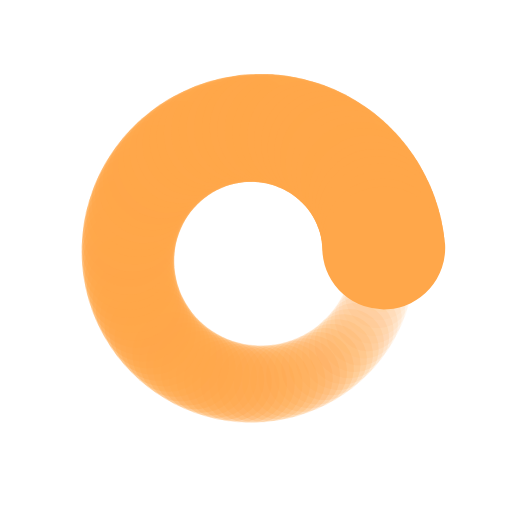
t = 0.00 s
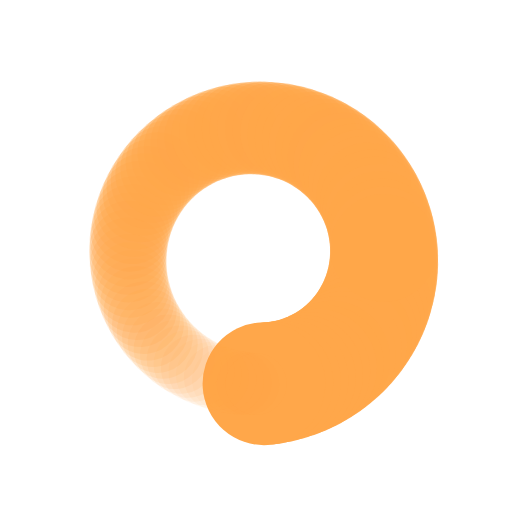
t = 0.25 s
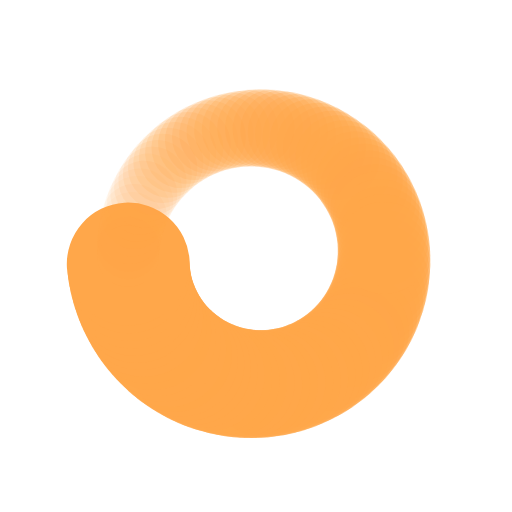
t = 0.50 s
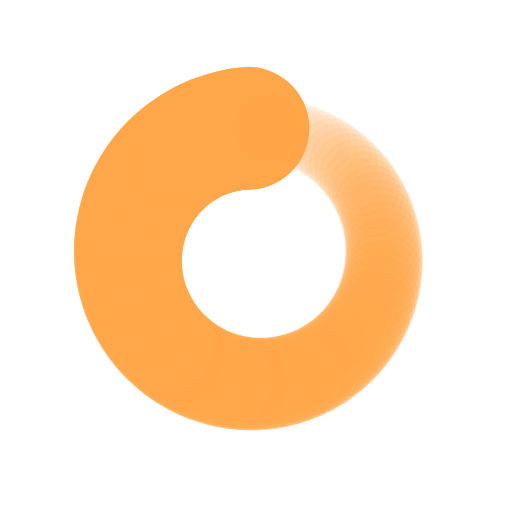
t = 0.75 s

The animated SVG that drew these frames (rendered in a browser with its animation timeline set to each time). Animation: 200 SMIL elements (animate=100,animateTransform=100); one cycle of 1.00 s, repeats indefinitely.

<svg class="lds-spin" width="200px"  height="200px"  xmlns="http://www.w3.org/2000/svg" xmlns:xlink="http://www.w3.org/1999/xlink" viewBox="0 0 100 100" preserveAspectRatio="xMidYMid" style="background: none;"><g transform="translate(75,50)">
<g transform="rotate(0)">
<circle cx="0" cy="0" r="6" fill="#ffa74a" fill-opacity="1" transform="scale(1.12667 1.12667)">
  <animateTransform attributeName="transform" type="scale" begin="-0.99s" values="2 2;1 1" keyTimes="0;1" dur="1s" repeatCount="indefinite"></animateTransform>
  <animate attributeName="fill-opacity" keyTimes="0;1" dur="1s" repeatCount="indefinite" values="1;0" begin="-0.99s"></animate>
</circle>
</g>
</g><g transform="translate(74.9506682107068,51.56976298823283)">
<g transform="rotate(3.6000000000000005)">
<circle cx="0" cy="0" r="6" fill="#ffa74a" fill-opacity="0.99" transform="scale(1.13667 1.13667)">
  <animateTransform attributeName="transform" type="scale" begin="-0.98s" values="2 2;1 1" keyTimes="0;1" dur="1s" repeatCount="indefinite"></animateTransform>
  <animate attributeName="fill-opacity" keyTimes="0;1" dur="1s" repeatCount="indefinite" values="1;0" begin="-0.98s"></animate>
</circle>
</g>
</g><g transform="translate(74.80286753286194,53.13333083910761)">
<g transform="rotate(7.200000000000001)">
<circle cx="0" cy="0" r="6" fill="#ffa74a" fill-opacity="0.98" transform="scale(1.14667 1.14667)">
  <animateTransform attributeName="transform" type="scale" begin="-0.97s" values="2 2;1 1" keyTimes="0;1" dur="1s" repeatCount="indefinite"></animateTransform>
  <animate attributeName="fill-opacity" keyTimes="0;1" dur="1s" repeatCount="indefinite" values="1;0" begin="-0.97s"></animate>
</circle>
</g>
</g><g transform="translate(74.55718126821722,54.68453286464312)">
<g transform="rotate(10.8)">
<circle cx="0" cy="0" r="6" fill="#ffa74a" fill-opacity="0.97" transform="scale(1.15667 1.15667)">
  <animateTransform attributeName="transform" type="scale" begin="-0.96s" values="2 2;1 1" keyTimes="0;1" dur="1s" repeatCount="indefinite"></animateTransform>
  <animate attributeName="fill-opacity" keyTimes="0;1" dur="1s" repeatCount="indefinite" values="1;0" begin="-0.96s"></animate>
</circle>
</g>
</g><g transform="translate(74.21457902821578,56.21724717912137)">
<g transform="rotate(14.400000000000002)">
<circle cx="0" cy="0" r="6" fill="#ffa74a" fill-opacity="0.96" transform="scale(1.16667 1.16667)">
  <animateTransform attributeName="transform" type="scale" begin="-0.95s" values="2 2;1 1" keyTimes="0;1" dur="1s" repeatCount="indefinite"></animateTransform>
  <animate attributeName="fill-opacity" keyTimes="0;1" dur="1s" repeatCount="indefinite" values="1;0" begin="-0.95s"></animate>
</circle>
</g>
</g><g transform="translate(73.77641290737884,57.72542485937368)">
<g transform="rotate(18)">
<circle cx="0" cy="0" r="6" fill="#ffa74a" fill-opacity="0.95" transform="scale(1.17667 1.17667)">
  <animateTransform attributeName="transform" type="scale" begin="-0.94s" values="2 2;1 1" keyTimes="0;1" dur="1s" repeatCount="indefinite"></animateTransform>
  <animate attributeName="fill-opacity" keyTimes="0;1" dur="1s" repeatCount="indefinite" values="1;0" begin="-0.94s"></animate>
</circle>
</g>
</g><g transform="translate(73.24441214720629,59.20311381711695)">
<g transform="rotate(21.6)">
<circle cx="0" cy="0" r="6" fill="#ffa74a" fill-opacity="0.94" transform="scale(1.18667 1.18667)">
  <animateTransform attributeName="transform" type="scale" begin="-0.93s" values="2 2;1 1" keyTimes="0;1" dur="1s" repeatCount="indefinite"></animateTransform>
  <animate attributeName="fill-opacity" keyTimes="0;1" dur="1s" repeatCount="indefinite" values="1;0" begin="-0.93s"></animate>
</circle>
</g>
</g><g transform="translate(72.62067631165048,60.64448228912681)">
<g transform="rotate(25.200000000000003)">
<circle cx="0" cy="0" r="6" fill="#ffa74a" fill-opacity="0.93" transform="scale(1.19667 1.19667)">
  <animateTransform attributeName="transform" type="scale" begin="-0.92s" values="2 2;1 1" keyTimes="0;1" dur="1s" repeatCount="indefinite"></animateTransform>
  <animate attributeName="fill-opacity" keyTimes="0;1" dur="1s" repeatCount="indefinite" values="1;0" begin="-0.92s"></animate>
</circle>
</g>
</g><g transform="translate(71.9076670010966,62.04384185254288)">
<g transform="rotate(28.800000000000004)">
<circle cx="0" cy="0" r="6" fill="#ffa74a" fill-opacity="0.92" transform="scale(1.20667 1.20667)">
  <animateTransform attributeName="transform" type="scale" begin="-0.91s" values="2 2;1 1" keyTimes="0;1" dur="1s" repeatCount="indefinite"></animateTransform>
  <animate attributeName="fill-opacity" keyTimes="0;1" dur="1s" repeatCount="indefinite" values="1;0" begin="-0.91s"></animate>
</circle>
</g>
</g><g transform="translate(71.10819813755037,63.39566987447492)">
<g transform="rotate(32.400000000000006)">
<circle cx="0" cy="0" r="6" fill="#ffa74a" fill-opacity="0.91" transform="scale(1.21667 1.21667)">
  <animateTransform attributeName="transform" type="scale" begin="-0.9s" values="2 2;1 1" keyTimes="0;1" dur="1s" repeatCount="indefinite"></animateTransform>
  <animate attributeName="fill-opacity" keyTimes="0;1" dur="1s" repeatCount="indefinite" values="1;0" begin="-0.9s"></animate>
</circle>
</g>
</g><g transform="translate(70.22542485937369,64.69463130731182)">
<g transform="rotate(36)">
<circle cx="0" cy="0" r="6" fill="#ffa74a" fill-opacity="0.9" transform="scale(1.22667 1.22667)">
  <animateTransform attributeName="transform" type="scale" begin="-0.89s" values="2 2;1 1" keyTimes="0;1" dur="1s" repeatCount="indefinite"></animateTransform>
  <animate attributeName="fill-opacity" keyTimes="0;1" dur="1s" repeatCount="indefinite" values="1;0" begin="-0.89s"></animate>
</circle>
</g>
</g><g transform="translate(69.26283106939474,65.93559974371723)">
<g transform="rotate(39.599999999999994)">
<circle cx="0" cy="0" r="6" fill="#ffa74a" fill-opacity="0.89" transform="scale(1.23667 1.23667)">
  <animateTransform attributeName="transform" type="scale" begin="-0.88s" values="2 2;1 1" keyTimes="0;1" dur="1s" repeatCount="indefinite"></animateTransform>
  <animate attributeName="fill-opacity" keyTimes="0;1" dur="1s" repeatCount="indefinite" values="1;0" begin="-0.88s"></animate>
</circle>
</g>
</g><g transform="translate(68.22421568553528,67.11367764821722)">
<g transform="rotate(43.2)">
<circle cx="0" cy="0" r="6" fill="#ffa74a" fill-opacity="0.88" transform="scale(1.24667 1.24667)">
  <animateTransform attributeName="transform" type="scale" begin="-0.87s" values="2 2;1 1" keyTimes="0;1" dur="1s" repeatCount="indefinite"></animateTransform>
  <animate attributeName="fill-opacity" keyTimes="0;1" dur="1s" repeatCount="indefinite" values="1;0" begin="-0.87s"></animate>
</circle>
</g>
</g><g transform="translate(67.11367764821722,68.22421568553528)">
<g transform="rotate(46.800000000000004)">
<circle cx="0" cy="0" r="6" fill="#ffa74a" fill-opacity="0.87" transform="scale(1.25667 1.25667)">
  <animateTransform attributeName="transform" type="scale" begin="-0.86s" values="2 2;1 1" keyTimes="0;1" dur="1s" repeatCount="indefinite"></animateTransform>
  <animate attributeName="fill-opacity" keyTimes="0;1" dur="1s" repeatCount="indefinite" values="1;0" begin="-0.86s"></animate>
</circle>
</g>
</g><g transform="translate(65.93559974371725,69.26283106939474)">
<g transform="rotate(50.400000000000006)">
<circle cx="0" cy="0" r="6" fill="#ffa74a" fill-opacity="0.86" transform="scale(1.26667 1.26667)">
  <animateTransform attributeName="transform" type="scale" begin="-0.85s" values="2 2;1 1" keyTimes="0;1" dur="1s" repeatCount="indefinite"></animateTransform>
  <animate attributeName="fill-opacity" keyTimes="0;1" dur="1s" repeatCount="indefinite" values="1;0" begin="-0.85s"></animate>
</circle>
</g>
</g><g transform="translate(64.69463130731182,70.22542485937367)">
<g transform="rotate(54)">
<circle cx="0" cy="0" r="6" fill="#ffa74a" fill-opacity="0.85" transform="scale(1.27667 1.27667)">
  <animateTransform attributeName="transform" type="scale" begin="-0.84s" values="2 2;1 1" keyTimes="0;1" dur="1s" repeatCount="indefinite"></animateTransform>
  <animate attributeName="fill-opacity" keyTimes="0;1" dur="1s" repeatCount="indefinite" values="1;0" begin="-0.84s"></animate>
</circle>
</g>
</g><g transform="translate(63.39566987447491,71.10819813755037)">
<g transform="rotate(57.60000000000001)">
<circle cx="0" cy="0" r="6" fill="#ffa74a" fill-opacity="0.84" transform="scale(1.28667 1.28667)">
  <animateTransform attributeName="transform" type="scale" begin="-0.83s" values="2 2;1 1" keyTimes="0;1" dur="1s" repeatCount="indefinite"></animateTransform>
  <animate attributeName="fill-opacity" keyTimes="0;1" dur="1s" repeatCount="indefinite" values="1;0" begin="-0.83s"></animate>
</circle>
</g>
</g><g transform="translate(62.04384185254288,71.9076670010966)">
<g transform="rotate(61.20000000000001)">
<circle cx="0" cy="0" r="6" fill="#ffa74a" fill-opacity="0.83" transform="scale(1.29667 1.29667)">
  <animateTransform attributeName="transform" type="scale" begin="-0.82s" values="2 2;1 1" keyTimes="0;1" dur="1s" repeatCount="indefinite"></animateTransform>
  <animate attributeName="fill-opacity" keyTimes="0;1" dur="1s" repeatCount="indefinite" values="1;0" begin="-0.82s"></animate>
</circle>
</g>
</g><g transform="translate(60.64448228912681,72.62067631165048)">
<g transform="rotate(64.80000000000001)">
<circle cx="0" cy="0" r="6" fill="#ffa74a" fill-opacity="0.82" transform="scale(1.30667 1.30667)">
  <animateTransform attributeName="transform" type="scale" begin="-0.81s" values="2 2;1 1" keyTimes="0;1" dur="1s" repeatCount="indefinite"></animateTransform>
  <animate attributeName="fill-opacity" keyTimes="0;1" dur="1s" repeatCount="indefinite" values="1;0" begin="-0.81s"></animate>
</circle>
</g>
</g><g transform="translate(59.20311381711695,73.24441214720628)">
<g transform="rotate(68.39999999999999)">
<circle cx="0" cy="0" r="6" fill="#ffa74a" fill-opacity="0.81" transform="scale(1.31667 1.31667)">
  <animateTransform attributeName="transform" type="scale" begin="-0.8s" values="2 2;1 1" keyTimes="0;1" dur="1s" repeatCount="indefinite"></animateTransform>
  <animate attributeName="fill-opacity" keyTimes="0;1" dur="1s" repeatCount="indefinite" values="1;0" begin="-0.8s"></animate>
</circle>
</g>
</g><g transform="translate(57.72542485937369,73.77641290737884)">
<g transform="rotate(72)">
<circle cx="0" cy="0" r="6" fill="#ffa74a" fill-opacity="0.8" transform="scale(1.32667 1.32667)">
  <animateTransform attributeName="transform" type="scale" begin="-0.79s" values="2 2;1 1" keyTimes="0;1" dur="1s" repeatCount="indefinite"></animateTransform>
  <animate attributeName="fill-opacity" keyTimes="0;1" dur="1s" repeatCount="indefinite" values="1;0" begin="-0.79s"></animate>
</circle>
</g>
</g><g transform="translate(56.21724717912137,74.21457902821578)">
<g transform="rotate(75.60000000000001)">
<circle cx="0" cy="0" r="6" fill="#ffa74a" fill-opacity="0.79" transform="scale(1.33667 1.33667)">
  <animateTransform attributeName="transform" type="scale" begin="-0.78s" values="2 2;1 1" keyTimes="0;1" dur="1s" repeatCount="indefinite"></animateTransform>
  <animate attributeName="fill-opacity" keyTimes="0;1" dur="1s" repeatCount="indefinite" values="1;0" begin="-0.78s"></animate>
</circle>
</g>
</g><g transform="translate(54.68453286464312,74.55718126821722)">
<g transform="rotate(79.19999999999999)">
<circle cx="0" cy="0" r="6" fill="#ffa74a" fill-opacity="0.78" transform="scale(1.34667 1.34667)">
  <animateTransform attributeName="transform" type="scale" begin="-0.77s" values="2 2;1 1" keyTimes="0;1" dur="1s" repeatCount="indefinite"></animateTransform>
  <animate attributeName="fill-opacity" keyTimes="0;1" dur="1s" repeatCount="indefinite" values="1;0" begin="-0.77s"></animate>
</circle>
</g>
</g><g transform="translate(53.133330839107614,74.80286753286194)">
<g transform="rotate(82.8)">
<circle cx="0" cy="0" r="6" fill="#ffa74a" fill-opacity="0.77" transform="scale(1.35667 1.35667)">
  <animateTransform attributeName="transform" type="scale" begin="-0.76s" values="2 2;1 1" keyTimes="0;1" dur="1s" repeatCount="indefinite"></animateTransform>
  <animate attributeName="fill-opacity" keyTimes="0;1" dur="1s" repeatCount="indefinite" values="1;0" begin="-0.76s"></animate>
</circle>
</g>
</g><g transform="translate(51.56976298823284,74.9506682107068)">
<g transform="rotate(86.4)">
<circle cx="0" cy="0" r="6" fill="#ffa74a" fill-opacity="0.76" transform="scale(1.36667 1.36667)">
  <animateTransform attributeName="transform" type="scale" begin="-0.75s" values="2 2;1 1" keyTimes="0;1" dur="1s" repeatCount="indefinite"></animateTransform>
  <animate attributeName="fill-opacity" keyTimes="0;1" dur="1s" repeatCount="indefinite" values="1;0" begin="-0.75s"></animate>
</circle>
</g>
</g><g transform="translate(50,75)">
<g transform="rotate(90)">
<circle cx="0" cy="0" r="6" fill="#ffa74a" fill-opacity="0.75" transform="scale(1.37667 1.37667)">
  <animateTransform attributeName="transform" type="scale" begin="-0.74s" values="2 2;1 1" keyTimes="0;1" dur="1s" repeatCount="indefinite"></animateTransform>
  <animate attributeName="fill-opacity" keyTimes="0;1" dur="1s" repeatCount="indefinite" values="1;0" begin="-0.74s"></animate>
</circle>
</g>
</g><g transform="translate(48.43023701176716,74.9506682107068)">
<g transform="rotate(93.60000000000001)">
<circle cx="0" cy="0" r="6" fill="#ffa74a" fill-opacity="0.74" transform="scale(1.38667 1.38667)">
  <animateTransform attributeName="transform" type="scale" begin="-0.73s" values="2 2;1 1" keyTimes="0;1" dur="1s" repeatCount="indefinite"></animateTransform>
  <animate attributeName="fill-opacity" keyTimes="0;1" dur="1s" repeatCount="indefinite" values="1;0" begin="-0.73s"></animate>
</circle>
</g>
</g><g transform="translate(46.8666691608924,74.80286753286194)">
<g transform="rotate(97.19999999999999)">
<circle cx="0" cy="0" r="6" fill="#ffa74a" fill-opacity="0.73" transform="scale(1.39667 1.39667)">
  <animateTransform attributeName="transform" type="scale" begin="-0.72s" values="2 2;1 1" keyTimes="0;1" dur="1s" repeatCount="indefinite"></animateTransform>
  <animate attributeName="fill-opacity" keyTimes="0;1" dur="1s" repeatCount="indefinite" values="1;0" begin="-0.72s"></animate>
</circle>
</g>
</g><g transform="translate(45.31546713535688,74.55718126821722)">
<g transform="rotate(100.80000000000001)">
<circle cx="0" cy="0" r="6" fill="#ffa74a" fill-opacity="0.72" transform="scale(1.40667 1.40667)">
  <animateTransform attributeName="transform" type="scale" begin="-0.71s" values="2 2;1 1" keyTimes="0;1" dur="1s" repeatCount="indefinite"></animateTransform>
  <animate attributeName="fill-opacity" keyTimes="0;1" dur="1s" repeatCount="indefinite" values="1;0" begin="-0.71s"></animate>
</circle>
</g>
</g><g transform="translate(43.78275282087863,74.21457902821578)">
<g transform="rotate(104.4)">
<circle cx="0" cy="0" r="6" fill="#ffa74a" fill-opacity="0.71" transform="scale(1.41667 1.41667)">
  <animateTransform attributeName="transform" type="scale" begin="-0.7s" values="2 2;1 1" keyTimes="0;1" dur="1s" repeatCount="indefinite"></animateTransform>
  <animate attributeName="fill-opacity" keyTimes="0;1" dur="1s" repeatCount="indefinite" values="1;0" begin="-0.7s"></animate>
</circle>
</g>
</g><g transform="translate(42.274575140626325,73.77641290737884)">
<g transform="rotate(108)">
<circle cx="0" cy="0" r="6" fill="#ffa74a" fill-opacity="0.7" transform="scale(1.42667 1.42667)">
  <animateTransform attributeName="transform" type="scale" begin="-0.69s" values="2 2;1 1" keyTimes="0;1" dur="1s" repeatCount="indefinite"></animateTransform>
  <animate attributeName="fill-opacity" keyTimes="0;1" dur="1s" repeatCount="indefinite" values="1;0" begin="-0.69s"></animate>
</circle>
</g>
</g><g transform="translate(40.79688618288306,73.24441214720629)">
<g transform="rotate(111.6)">
<circle cx="0" cy="0" r="6" fill="#ffa74a" fill-opacity="0.69" transform="scale(1.43667 1.43667)">
  <animateTransform attributeName="transform" type="scale" begin="-0.68s" values="2 2;1 1" keyTimes="0;1" dur="1s" repeatCount="indefinite"></animateTransform>
  <animate attributeName="fill-opacity" keyTimes="0;1" dur="1s" repeatCount="indefinite" values="1;0" begin="-0.68s"></animate>
</circle>
</g>
</g><g transform="translate(39.35551771087318,72.62067631165048)">
<g transform="rotate(115.20000000000002)">
<circle cx="0" cy="0" r="6" fill="#ffa74a" fill-opacity="0.68" transform="scale(1.44667 1.44667)">
  <animateTransform attributeName="transform" type="scale" begin="-0.67s" values="2 2;1 1" keyTimes="0;1" dur="1s" repeatCount="indefinite"></animateTransform>
  <animate attributeName="fill-opacity" keyTimes="0;1" dur="1s" repeatCount="indefinite" values="1;0" begin="-0.67s"></animate>
</circle>
</g>
</g><g transform="translate(37.95615814745712,71.90766700109658)">
<g transform="rotate(118.80000000000003)">
<circle cx="0" cy="0" r="6" fill="#ffa74a" fill-opacity="0.67" transform="scale(1.45667 1.45667)">
  <animateTransform attributeName="transform" type="scale" begin="-0.66s" values="2 2;1 1" keyTimes="0;1" dur="1s" repeatCount="indefinite"></animateTransform>
  <animate attributeName="fill-opacity" keyTimes="0;1" dur="1s" repeatCount="indefinite" values="1;0" begin="-0.66s"></animate>
</circle>
</g>
</g><g transform="translate(36.60433012552508,71.10819813755037)">
<g transform="rotate(122.40000000000002)">
<circle cx="0" cy="0" r="6" fill="#ffa74a" fill-opacity="0.66" transform="scale(1.46667 1.46667)">
  <animateTransform attributeName="transform" type="scale" begin="-0.65s" values="2 2;1 1" keyTimes="0;1" dur="1s" repeatCount="indefinite"></animateTransform>
  <animate attributeName="fill-opacity" keyTimes="0;1" dur="1s" repeatCount="indefinite" values="1;0" begin="-0.65s"></animate>
</circle>
</g>
</g><g transform="translate(35.30536869268818,70.22542485937369)">
<g transform="rotate(126)">
<circle cx="0" cy="0" r="6" fill="#ffa74a" fill-opacity="0.65" transform="scale(1.47667 1.47667)">
  <animateTransform attributeName="transform" type="scale" begin="-0.64s" values="2 2;1 1" keyTimes="0;1" dur="1s" repeatCount="indefinite"></animateTransform>
  <animate attributeName="fill-opacity" keyTimes="0;1" dur="1s" repeatCount="indefinite" values="1;0" begin="-0.64s"></animate>
</circle>
</g>
</g><g transform="translate(34.06440025628275,69.26283106939474)">
<g transform="rotate(129.60000000000002)">
<circle cx="0" cy="0" r="6" fill="#ffa74a" fill-opacity="0.64" transform="scale(1.48667 1.48667)">
  <animateTransform attributeName="transform" type="scale" begin="-0.63s" values="2 2;1 1" keyTimes="0;1" dur="1s" repeatCount="indefinite"></animateTransform>
  <animate attributeName="fill-opacity" keyTimes="0;1" dur="1s" repeatCount="indefinite" values="1;0" begin="-0.63s"></animate>
</circle>
</g>
</g><g transform="translate(32.88632235178278,68.22421568553528)">
<g transform="rotate(133.20000000000002)">
<circle cx="0" cy="0" r="6" fill="#ffa74a" fill-opacity="0.63" transform="scale(1.49667 1.49667)">
  <animateTransform attributeName="transform" type="scale" begin="-0.62s" values="2 2;1 1" keyTimes="0;1" dur="1s" repeatCount="indefinite"></animateTransform>
  <animate attributeName="fill-opacity" keyTimes="0;1" dur="1s" repeatCount="indefinite" values="1;0" begin="-0.62s"></animate>
</circle>
</g>
</g><g transform="translate(31.775784314464715,67.11367764821722)">
<g transform="rotate(136.79999999999998)">
<circle cx="0" cy="0" r="6" fill="#ffa74a" fill-opacity="0.62" transform="scale(1.50667 1.50667)">
  <animateTransform attributeName="transform" type="scale" begin="-0.61s" values="2 2;1 1" keyTimes="0;1" dur="1s" repeatCount="indefinite"></animateTransform>
  <animate attributeName="fill-opacity" keyTimes="0;1" dur="1s" repeatCount="indefinite" values="1;0" begin="-0.61s"></animate>
</circle>
</g>
</g><g transform="translate(30.73716893060527,65.93559974371725)">
<g transform="rotate(140.4)">
<circle cx="0" cy="0" r="6" fill="#ffa74a" fill-opacity="0.61" transform="scale(1.51667 1.51667)">
  <animateTransform attributeName="transform" type="scale" begin="-0.6s" values="2 2;1 1" keyTimes="0;1" dur="1s" repeatCount="indefinite"></animateTransform>
  <animate attributeName="fill-opacity" keyTimes="0;1" dur="1s" repeatCount="indefinite" values="1;0" begin="-0.6s"></animate>
</circle>
</g>
</g><g transform="translate(29.774575140626318,64.69463130731182)">
<g transform="rotate(144)">
<circle cx="0" cy="0" r="6" fill="#ffa74a" fill-opacity="0.6" transform="scale(1.52667 1.52667)">
  <animateTransform attributeName="transform" type="scale" begin="-0.59s" values="2 2;1 1" keyTimes="0;1" dur="1s" repeatCount="indefinite"></animateTransform>
  <animate attributeName="fill-opacity" keyTimes="0;1" dur="1s" repeatCount="indefinite" values="1;0" begin="-0.59s"></animate>
</circle>
</g>
</g><g transform="translate(28.89180186244963,63.395669874474926)">
<g transform="rotate(147.6)">
<circle cx="0" cy="0" r="6" fill="#ffa74a" fill-opacity="0.59" transform="scale(1.53667 1.53667)">
  <animateTransform attributeName="transform" type="scale" begin="-0.58s" values="2 2;1 1" keyTimes="0;1" dur="1s" repeatCount="indefinite"></animateTransform>
  <animate attributeName="fill-opacity" keyTimes="0;1" dur="1s" repeatCount="indefinite" values="1;0" begin="-0.58s"></animate>
</circle>
</g>
</g><g transform="translate(28.09233299890341,62.04384185254288)">
<g transform="rotate(151.20000000000002)">
<circle cx="0" cy="0" r="6" fill="#ffa74a" fill-opacity="0.58" transform="scale(1.54667 1.54667)">
  <animateTransform attributeName="transform" type="scale" begin="-0.57s" values="2 2;1 1" keyTimes="0;1" dur="1s" repeatCount="indefinite"></animateTransform>
  <animate attributeName="fill-opacity" keyTimes="0;1" dur="1s" repeatCount="indefinite" values="1;0" begin="-0.57s"></animate>
</circle>
</g>
</g><g transform="translate(27.379323688349515,60.64448228912682)">
<g transform="rotate(154.79999999999998)">
<circle cx="0" cy="0" r="6" fill="#ffa74a" fill-opacity="0.57" transform="scale(1.55667 1.55667)">
  <animateTransform attributeName="transform" type="scale" begin="-0.56s" values="2 2;1 1" keyTimes="0;1" dur="1s" repeatCount="indefinite"></animateTransform>
  <animate attributeName="fill-opacity" keyTimes="0;1" dur="1s" repeatCount="indefinite" values="1;0" begin="-0.56s"></animate>
</circle>
</g>
</g><g transform="translate(26.755587852793717,59.20311381711696)">
<g transform="rotate(158.39999999999998)">
<circle cx="0" cy="0" r="6" fill="#ffa74a" fill-opacity="0.56" transform="scale(1.56667 1.56667)">
  <animateTransform attributeName="transform" type="scale" begin="-0.55s" values="2 2;1 1" keyTimes="0;1" dur="1s" repeatCount="indefinite"></animateTransform>
  <animate attributeName="fill-opacity" keyTimes="0;1" dur="1s" repeatCount="indefinite" values="1;0" begin="-0.55s"></animate>
</circle>
</g>
</g><g transform="translate(26.223587092621162,57.72542485937369)">
<g transform="rotate(162)">
<circle cx="0" cy="0" r="6" fill="#ffa74a" fill-opacity="0.55" transform="scale(1.57667 1.57667)">
  <animateTransform attributeName="transform" type="scale" begin="-0.54s" values="2 2;1 1" keyTimes="0;1" dur="1s" repeatCount="indefinite"></animateTransform>
  <animate attributeName="fill-opacity" keyTimes="0;1" dur="1s" repeatCount="indefinite" values="1;0" begin="-0.54s"></animate>
</circle>
</g>
</g><g transform="translate(25.785420971784227,56.21724717912138)">
<g transform="rotate(165.6)">
<circle cx="0" cy="0" r="6" fill="#ffa74a" fill-opacity="0.54" transform="scale(1.58667 1.58667)">
  <animateTransform attributeName="transform" type="scale" begin="-0.53s" values="2 2;1 1" keyTimes="0;1" dur="1s" repeatCount="indefinite"></animateTransform>
  <animate attributeName="fill-opacity" keyTimes="0;1" dur="1s" repeatCount="indefinite" values="1;0" begin="-0.53s"></animate>
</circle>
</g>
</g><g transform="translate(25.442818731782783,54.68453286464312)">
<g transform="rotate(169.2)">
<circle cx="0" cy="0" r="6" fill="#ffa74a" fill-opacity="0.53" transform="scale(1.59667 1.59667)">
  <animateTransform attributeName="transform" type="scale" begin="-0.52s" values="2 2;1 1" keyTimes="0;1" dur="1s" repeatCount="indefinite"></animateTransform>
  <animate attributeName="fill-opacity" keyTimes="0;1" dur="1s" repeatCount="indefinite" values="1;0" begin="-0.52s"></animate>
</circle>
</g>
</g><g transform="translate(25.197132467138054,53.133330839107614)">
<g transform="rotate(172.8)">
<circle cx="0" cy="0" r="6" fill="#ffa74a" fill-opacity="0.52" transform="scale(1.60667 1.60667)">
  <animateTransform attributeName="transform" type="scale" begin="-0.51s" values="2 2;1 1" keyTimes="0;1" dur="1s" repeatCount="indefinite"></animateTransform>
  <animate attributeName="fill-opacity" keyTimes="0;1" dur="1s" repeatCount="indefinite" values="1;0" begin="-0.51s"></animate>
</circle>
</g>
</g><g transform="translate(25.049331789293213,51.56976298823284)">
<g transform="rotate(176.4)">
<circle cx="0" cy="0" r="6" fill="#ffa74a" fill-opacity="0.51" transform="scale(1.61667 1.61667)">
  <animateTransform attributeName="transform" type="scale" begin="-0.5s" values="2 2;1 1" keyTimes="0;1" dur="1s" repeatCount="indefinite"></animateTransform>
  <animate attributeName="fill-opacity" keyTimes="0;1" dur="1s" repeatCount="indefinite" values="1;0" begin="-0.5s"></animate>
</circle>
</g>
</g><g transform="translate(25,50)">
<g transform="rotate(180)">
<circle cx="0" cy="0" r="6" fill="#ffa74a" fill-opacity="0.5" transform="scale(1.62667 1.62667)">
  <animateTransform attributeName="transform" type="scale" begin="-0.49s" values="2 2;1 1" keyTimes="0;1" dur="1s" repeatCount="indefinite"></animateTransform>
  <animate attributeName="fill-opacity" keyTimes="0;1" dur="1s" repeatCount="indefinite" values="1;0" begin="-0.49s"></animate>
</circle>
</g>
</g><g transform="translate(25.049331789293213,48.43023701176717)">
<g transform="rotate(183.6)">
<circle cx="0" cy="0" r="6" fill="#ffa74a" fill-opacity="0.49" transform="scale(1.63667 1.63667)">
  <animateTransform attributeName="transform" type="scale" begin="-0.48s" values="2 2;1 1" keyTimes="0;1" dur="1s" repeatCount="indefinite"></animateTransform>
  <animate attributeName="fill-opacity" keyTimes="0;1" dur="1s" repeatCount="indefinite" values="1;0" begin="-0.48s"></animate>
</circle>
</g>
</g><g transform="translate(25.197132467138054,46.86666916089239)">
<g transform="rotate(187.20000000000002)">
<circle cx="0" cy="0" r="6" fill="#ffa74a" fill-opacity="0.48" transform="scale(1.64667 1.64667)">
  <animateTransform attributeName="transform" type="scale" begin="-0.47s" values="2 2;1 1" keyTimes="0;1" dur="1s" repeatCount="indefinite"></animateTransform>
  <animate attributeName="fill-opacity" keyTimes="0;1" dur="1s" repeatCount="indefinite" values="1;0" begin="-0.47s"></animate>
</circle>
</g>
</g><g transform="translate(25.442818731782786,45.31546713535688)">
<g transform="rotate(190.8)">
<circle cx="0" cy="0" r="6" fill="#ffa74a" fill-opacity="0.47" transform="scale(1.65667 1.65667)">
  <animateTransform attributeName="transform" type="scale" begin="-0.46s" values="2 2;1 1" keyTimes="0;1" dur="1s" repeatCount="indefinite"></animateTransform>
  <animate attributeName="fill-opacity" keyTimes="0;1" dur="1s" repeatCount="indefinite" values="1;0" begin="-0.46s"></animate>
</circle>
</g>
</g><g transform="translate(25.78542097178422,43.782752820878635)">
<g transform="rotate(194.39999999999998)">
<circle cx="0" cy="0" r="6" fill="#ffa74a" fill-opacity="0.46" transform="scale(1.66667 1.66667)">
  <animateTransform attributeName="transform" type="scale" begin="-0.45s" values="2 2;1 1" keyTimes="0;1" dur="1s" repeatCount="indefinite"></animateTransform>
  <animate attributeName="fill-opacity" keyTimes="0;1" dur="1s" repeatCount="indefinite" values="1;0" begin="-0.45s"></animate>
</circle>
</g>
</g><g transform="translate(26.22358709262116,42.27457514062632)">
<g transform="rotate(198.00000000000003)">
<circle cx="0" cy="0" r="6" fill="#ffa74a" fill-opacity="0.45" transform="scale(1.67667 1.67667)">
  <animateTransform attributeName="transform" type="scale" begin="-0.44s" values="2 2;1 1" keyTimes="0;1" dur="1s" repeatCount="indefinite"></animateTransform>
  <animate attributeName="fill-opacity" keyTimes="0;1" dur="1s" repeatCount="indefinite" values="1;0" begin="-0.44s"></animate>
</circle>
</g>
</g><g transform="translate(26.755587852793713,40.79688618288305)">
<g transform="rotate(201.60000000000002)">
<circle cx="0" cy="0" r="6" fill="#ffa74a" fill-opacity="0.44" transform="scale(1.68667 1.68667)">
  <animateTransform attributeName="transform" type="scale" begin="-0.43s" values="2 2;1 1" keyTimes="0;1" dur="1s" repeatCount="indefinite"></animateTransform>
  <animate attributeName="fill-opacity" keyTimes="0;1" dur="1s" repeatCount="indefinite" values="1;0" begin="-0.43s"></animate>
</circle>
</g>
</g><g transform="translate(27.37932368834951,39.355517710873194)">
<g transform="rotate(205.2)">
<circle cx="0" cy="0" r="6" fill="#ffa74a" fill-opacity="0.43" transform="scale(1.69667 1.69667)">
  <animateTransform attributeName="transform" type="scale" begin="-0.42s" values="2 2;1 1" keyTimes="0;1" dur="1s" repeatCount="indefinite"></animateTransform>
  <animate attributeName="fill-opacity" keyTimes="0;1" dur="1s" repeatCount="indefinite" values="1;0" begin="-0.42s"></animate>
</circle>
</g>
</g><g transform="translate(28.09233299890341,37.95615814745712)">
<g transform="rotate(208.8)">
<circle cx="0" cy="0" r="6" fill="#ffa74a" fill-opacity="0.42" transform="scale(1.70667 1.70667)">
  <animateTransform attributeName="transform" type="scale" begin="-0.41s" values="2 2;1 1" keyTimes="0;1" dur="1s" repeatCount="indefinite"></animateTransform>
  <animate attributeName="fill-opacity" keyTimes="0;1" dur="1s" repeatCount="indefinite" values="1;0" begin="-0.41s"></animate>
</circle>
</g>
</g><g transform="translate(28.891801862449622,36.60433012552509)">
<g transform="rotate(212.39999999999998)">
<circle cx="0" cy="0" r="6" fill="#ffa74a" fill-opacity="0.41" transform="scale(1.71667 1.71667)">
  <animateTransform attributeName="transform" type="scale" begin="-0.4s" values="2 2;1 1" keyTimes="0;1" dur="1s" repeatCount="indefinite"></animateTransform>
  <animate attributeName="fill-opacity" keyTimes="0;1" dur="1s" repeatCount="indefinite" values="1;0" begin="-0.4s"></animate>
</circle>
</g>
</g><g transform="translate(29.774575140626304,35.305368692688184)">
<g transform="rotate(216)">
<circle cx="0" cy="0" r="6" fill="#ffa74a" fill-opacity="0.4" transform="scale(1.72667 1.72667)">
  <animateTransform attributeName="transform" type="scale" begin="-0.39s" values="2 2;1 1" keyTimes="0;1" dur="1s" repeatCount="indefinite"></animateTransform>
  <animate attributeName="fill-opacity" keyTimes="0;1" dur="1s" repeatCount="indefinite" values="1;0" begin="-0.39s"></animate>
</circle>
</g>
</g><g transform="translate(30.737168930605268,34.06440025628276)">
<g transform="rotate(219.6)">
<circle cx="0" cy="0" r="6" fill="#ffa74a" fill-opacity="0.39" transform="scale(1.73667 1.73667)">
  <animateTransform attributeName="transform" type="scale" begin="-0.38s" values="2 2;1 1" keyTimes="0;1" dur="1s" repeatCount="indefinite"></animateTransform>
  <animate attributeName="fill-opacity" keyTimes="0;1" dur="1s" repeatCount="indefinite" values="1;0" begin="-0.38s"></animate>
</circle>
</g>
</g><g transform="translate(31.775784314464705,32.886322351782795)">
<g transform="rotate(223.2)">
<circle cx="0" cy="0" r="6" fill="#ffa74a" fill-opacity="0.38" transform="scale(1.74667 1.74667)">
  <animateTransform attributeName="transform" type="scale" begin="-0.37s" values="2 2;1 1" keyTimes="0;1" dur="1s" repeatCount="indefinite"></animateTransform>
  <animate attributeName="fill-opacity" keyTimes="0;1" dur="1s" repeatCount="indefinite" values="1;0" begin="-0.37s"></animate>
</circle>
</g>
</g><g transform="translate(32.88632235178278,31.775784314464712)">
<g transform="rotate(226.8)">
<circle cx="0" cy="0" r="6" fill="#ffa74a" fill-opacity="0.37" transform="scale(1.75667 1.75667)">
  <animateTransform attributeName="transform" type="scale" begin="-0.36s" values="2 2;1 1" keyTimes="0;1" dur="1s" repeatCount="indefinite"></animateTransform>
  <animate attributeName="fill-opacity" keyTimes="0;1" dur="1s" repeatCount="indefinite" values="1;0" begin="-0.36s"></animate>
</circle>
</g>
</g><g transform="translate(34.06440025628276,30.737168930605264)">
<g transform="rotate(230.40000000000003)">
<circle cx="0" cy="0" r="6" fill="#ffa74a" fill-opacity="0.36" transform="scale(1.76667 1.76667)">
  <animateTransform attributeName="transform" type="scale" begin="-0.35s" values="2 2;1 1" keyTimes="0;1" dur="1s" repeatCount="indefinite"></animateTransform>
  <animate attributeName="fill-opacity" keyTimes="0;1" dur="1s" repeatCount="indefinite" values="1;0" begin="-0.35s"></animate>
</circle>
</g>
</g><g transform="translate(35.30536869268817,29.774575140626318)">
<g transform="rotate(234)">
<circle cx="0" cy="0" r="6" fill="#ffa74a" fill-opacity="0.35" transform="scale(1.77667 1.77667)">
  <animateTransform attributeName="transform" type="scale" begin="-0.34s" values="2 2;1 1" keyTimes="0;1" dur="1s" repeatCount="indefinite"></animateTransform>
  <animate attributeName="fill-opacity" keyTimes="0;1" dur="1s" repeatCount="indefinite" values="1;0" begin="-0.34s"></animate>
</circle>
</g>
</g><g transform="translate(36.604330125525095,28.89180186244962)">
<g transform="rotate(237.60000000000005)">
<circle cx="0" cy="0" r="6" fill="#ffa74a" fill-opacity="0.34" transform="scale(1.78667 1.78667)">
  <animateTransform attributeName="transform" type="scale" begin="-0.33s" values="2 2;1 1" keyTimes="0;1" dur="1s" repeatCount="indefinite"></animateTransform>
  <animate attributeName="fill-opacity" keyTimes="0;1" dur="1s" repeatCount="indefinite" values="1;0" begin="-0.33s"></animate>
</circle>
</g>
</g><g transform="translate(37.95615814745712,28.09233299890341)">
<g transform="rotate(241.20000000000002)">
<circle cx="0" cy="0" r="6" fill="#ffa74a" fill-opacity="0.33" transform="scale(1.79667 1.79667)">
  <animateTransform attributeName="transform" type="scale" begin="-0.32s" values="2 2;1 1" keyTimes="0;1" dur="1s" repeatCount="indefinite"></animateTransform>
  <animate attributeName="fill-opacity" keyTimes="0;1" dur="1s" repeatCount="indefinite" values="1;0" begin="-0.32s"></animate>
</circle>
</g>
</g><g transform="translate(39.355517710873194,27.379323688349505)">
<g transform="rotate(244.80000000000004)">
<circle cx="0" cy="0" r="6" fill="#ffa74a" fill-opacity="0.32" transform="scale(1.80667 1.80667)">
  <animateTransform attributeName="transform" type="scale" begin="-0.31s" values="2 2;1 1" keyTimes="0;1" dur="1s" repeatCount="indefinite"></animateTransform>
  <animate attributeName="fill-opacity" keyTimes="0;1" dur="1s" repeatCount="indefinite" values="1;0" begin="-0.31s"></animate>
</circle>
</g>
</g><g transform="translate(40.79688618288306,26.755587852793713)">
<g transform="rotate(248.4)">
<circle cx="0" cy="0" r="6" fill="#ffa74a" fill-opacity="0.31" transform="scale(1.81667 1.81667)">
  <animateTransform attributeName="transform" type="scale" begin="-0.3s" values="2 2;1 1" keyTimes="0;1" dur="1s" repeatCount="indefinite"></animateTransform>
  <animate attributeName="fill-opacity" keyTimes="0;1" dur="1s" repeatCount="indefinite" values="1;0" begin="-0.3s"></animate>
</circle>
</g>
</g><g transform="translate(42.27457514062631,26.223587092621162)">
<g transform="rotate(252)">
<circle cx="0" cy="0" r="6" fill="#ffa74a" fill-opacity="0.3" transform="scale(1.82667 1.82667)">
  <animateTransform attributeName="transform" type="scale" begin="-0.29s" values="2 2;1 1" keyTimes="0;1" dur="1s" repeatCount="indefinite"></animateTransform>
  <animate attributeName="fill-opacity" keyTimes="0;1" dur="1s" repeatCount="indefinite" values="1;0" begin="-0.29s"></animate>
</circle>
</g>
</g><g transform="translate(43.78275282087864,25.78542097178422)">
<g transform="rotate(255.60000000000002)">
<circle cx="0" cy="0" r="6" fill="#ffa74a" fill-opacity="0.29" transform="scale(1.83667 1.83667)">
  <animateTransform attributeName="transform" type="scale" begin="-0.28s" values="2 2;1 1" keyTimes="0;1" dur="1s" repeatCount="indefinite"></animateTransform>
  <animate attributeName="fill-opacity" keyTimes="0;1" dur="1s" repeatCount="indefinite" values="1;0" begin="-0.28s"></animate>
</circle>
</g>
</g><g transform="translate(45.31546713535688,25.442818731782783)">
<g transform="rotate(259.20000000000005)">
<circle cx="0" cy="0" r="6" fill="#ffa74a" fill-opacity="0.28" transform="scale(1.84667 1.84667)">
  <animateTransform attributeName="transform" type="scale" begin="-0.27s" values="2 2;1 1" keyTimes="0;1" dur="1s" repeatCount="indefinite"></animateTransform>
  <animate attributeName="fill-opacity" keyTimes="0;1" dur="1s" repeatCount="indefinite" values="1;0" begin="-0.27s"></animate>
</circle>
</g>
</g><g transform="translate(46.866669160892386,25.197132467138054)">
<g transform="rotate(262.8)">
<circle cx="0" cy="0" r="6" fill="#ffa74a" fill-opacity="0.27" transform="scale(1.85667 1.85667)">
  <animateTransform attributeName="transform" type="scale" begin="-0.26s" values="2 2;1 1" keyTimes="0;1" dur="1s" repeatCount="indefinite"></animateTransform>
  <animate attributeName="fill-opacity" keyTimes="0;1" dur="1s" repeatCount="indefinite" values="1;0" begin="-0.26s"></animate>
</circle>
</g>
</g><g transform="translate(48.43023701176717,25.049331789293213)">
<g transform="rotate(266.40000000000003)">
<circle cx="0" cy="0" r="6" fill="#ffa74a" fill-opacity="0.26" transform="scale(1.86667 1.86667)">
  <animateTransform attributeName="transform" type="scale" begin="-0.25s" values="2 2;1 1" keyTimes="0;1" dur="1s" repeatCount="indefinite"></animateTransform>
  <animate attributeName="fill-opacity" keyTimes="0;1" dur="1s" repeatCount="indefinite" values="1;0" begin="-0.25s"></animate>
</circle>
</g>
</g><g transform="translate(49.99999999999999,25)">
<g transform="rotate(270)">
<circle cx="0" cy="0" r="6" fill="#ffa74a" fill-opacity="0.25" transform="scale(1.87667 1.87667)">
  <animateTransform attributeName="transform" type="scale" begin="-0.24s" values="2 2;1 1" keyTimes="0;1" dur="1s" repeatCount="indefinite"></animateTransform>
  <animate attributeName="fill-opacity" keyTimes="0;1" dur="1s" repeatCount="indefinite" values="1;0" begin="-0.24s"></animate>
</circle>
</g>
</g><g transform="translate(51.569762988232824,25.049331789293213)">
<g transform="rotate(273.59999999999997)">
<circle cx="0" cy="0" r="6" fill="#ffa74a" fill-opacity="0.24" transform="scale(1.88667 1.88667)">
  <animateTransform attributeName="transform" type="scale" begin="-0.23s" values="2 2;1 1" keyTimes="0;1" dur="1s" repeatCount="indefinite"></animateTransform>
  <animate attributeName="fill-opacity" keyTimes="0;1" dur="1s" repeatCount="indefinite" values="1;0" begin="-0.23s"></animate>
</circle>
</g>
</g><g transform="translate(53.13333083910761,25.197132467138054)">
<g transform="rotate(277.2)">
<circle cx="0" cy="0" r="6" fill="#ffa74a" fill-opacity="0.23" transform="scale(1.89667 1.89667)">
  <animateTransform attributeName="transform" type="scale" begin="-0.22s" values="2 2;1 1" keyTimes="0;1" dur="1s" repeatCount="indefinite"></animateTransform>
  <animate attributeName="fill-opacity" keyTimes="0;1" dur="1s" repeatCount="indefinite" values="1;0" begin="-0.22s"></animate>
</circle>
</g>
</g><g transform="translate(54.6845328646431,25.442818731782783)">
<g transform="rotate(280.8)">
<circle cx="0" cy="0" r="6" fill="#ffa74a" fill-opacity="0.22" transform="scale(1.90667 1.90667)">
  <animateTransform attributeName="transform" type="scale" begin="-0.21s" values="2 2;1 1" keyTimes="0;1" dur="1s" repeatCount="indefinite"></animateTransform>
  <animate attributeName="fill-opacity" keyTimes="0;1" dur="1s" repeatCount="indefinite" values="1;0" begin="-0.21s"></animate>
</circle>
</g>
</g><g transform="translate(56.21724717912137,25.785420971784223)">
<g transform="rotate(284.40000000000003)">
<circle cx="0" cy="0" r="6" fill="#ffa74a" fill-opacity="0.21" transform="scale(1.91667 1.91667)">
  <animateTransform attributeName="transform" type="scale" begin="-0.2s" values="2 2;1 1" keyTimes="0;1" dur="1s" repeatCount="indefinite"></animateTransform>
  <animate attributeName="fill-opacity" keyTimes="0;1" dur="1s" repeatCount="indefinite" values="1;0" begin="-0.2s"></animate>
</circle>
</g>
</g><g transform="translate(57.72542485937368,26.22358709262116)">
<g transform="rotate(288)">
<circle cx="0" cy="0" r="6" fill="#ffa74a" fill-opacity="0.2" transform="scale(1.92667 1.92667)">
  <animateTransform attributeName="transform" type="scale" begin="-0.19s" values="2 2;1 1" keyTimes="0;1" dur="1s" repeatCount="indefinite"></animateTransform>
  <animate attributeName="fill-opacity" keyTimes="0;1" dur="1s" repeatCount="indefinite" values="1;0" begin="-0.19s"></animate>
</circle>
</g>
</g><g transform="translate(59.203113817116936,26.75558785279371)">
<g transform="rotate(291.59999999999997)">
<circle cx="0" cy="0" r="6" fill="#ffa74a" fill-opacity="0.19" transform="scale(1.93667 1.93667)">
  <animateTransform attributeName="transform" type="scale" begin="-0.18s" values="2 2;1 1" keyTimes="0;1" dur="1s" repeatCount="indefinite"></animateTransform>
  <animate attributeName="fill-opacity" keyTimes="0;1" dur="1s" repeatCount="indefinite" values="1;0" begin="-0.18s"></animate>
</circle>
</g>
</g><g transform="translate(60.6444822891268,27.3793236883495)">
<g transform="rotate(295.2)">
<circle cx="0" cy="0" r="6" fill="#ffa74a" fill-opacity="0.18" transform="scale(1.94667 1.94667)">
  <animateTransform attributeName="transform" type="scale" begin="-0.17s" values="2 2;1 1" keyTimes="0;1" dur="1s" repeatCount="indefinite"></animateTransform>
  <animate attributeName="fill-opacity" keyTimes="0;1" dur="1s" repeatCount="indefinite" values="1;0" begin="-0.17s"></animate>
</circle>
</g>
</g><g transform="translate(62.0438418525429,28.092332998903416)">
<g transform="rotate(298.80000000000007)">
<circle cx="0" cy="0" r="6" fill="#ffa74a" fill-opacity="0.17" transform="scale(1.95667 1.95667)">
  <animateTransform attributeName="transform" type="scale" begin="-0.16s" values="2 2;1 1" keyTimes="0;1" dur="1s" repeatCount="indefinite"></animateTransform>
  <animate attributeName="fill-opacity" keyTimes="0;1" dur="1s" repeatCount="indefinite" values="1;0" begin="-0.16s"></animate>
</circle>
</g>
</g><g transform="translate(63.39566987447492,28.891801862449626)">
<g transform="rotate(302.40000000000003)">
<circle cx="0" cy="0" r="6" fill="#ffa74a" fill-opacity="0.16" transform="scale(1.96667 1.96667)">
  <animateTransform attributeName="transform" type="scale" begin="-0.15s" values="2 2;1 1" keyTimes="0;1" dur="1s" repeatCount="indefinite"></animateTransform>
  <animate attributeName="fill-opacity" keyTimes="0;1" dur="1s" repeatCount="indefinite" values="1;0" begin="-0.15s"></animate>
</circle>
</g>
</g><g transform="translate(64.69463130731182,29.77457514062631)">
<g transform="rotate(306)">
<circle cx="0" cy="0" r="6" fill="#ffa74a" fill-opacity="0.15" transform="scale(1.97667 1.97667)">
  <animateTransform attributeName="transform" type="scale" begin="-0.14s" values="2 2;1 1" keyTimes="0;1" dur="1s" repeatCount="indefinite"></animateTransform>
  <animate attributeName="fill-opacity" keyTimes="0;1" dur="1s" repeatCount="indefinite" values="1;0" begin="-0.14s"></animate>
</circle>
</g>
</g><g transform="translate(65.93559974371723,30.73716893060526)">
<g transform="rotate(309.59999999999997)">
<circle cx="0" cy="0" r="6" fill="#ffa74a" fill-opacity="0.14" transform="scale(1.98667 1.98667)">
  <animateTransform attributeName="transform" type="scale" begin="-0.13s" values="2 2;1 1" keyTimes="0;1" dur="1s" repeatCount="indefinite"></animateTransform>
  <animate attributeName="fill-opacity" keyTimes="0;1" dur="1s" repeatCount="indefinite" values="1;0" begin="-0.13s"></animate>
</circle>
</g>
</g><g transform="translate(67.1136776482172,31.775784314464698)">
<g transform="rotate(313.19999999999993)">
<circle cx="0" cy="0" r="6" fill="#ffa74a" fill-opacity="0.13" transform="scale(1.99667 1.99667)">
  <animateTransform attributeName="transform" type="scale" begin="-0.12s" values="2 2;1 1" keyTimes="0;1" dur="1s" repeatCount="indefinite"></animateTransform>
  <animate attributeName="fill-opacity" keyTimes="0;1" dur="1s" repeatCount="indefinite" values="1;0" begin="-0.12s"></animate>
</circle>
</g>
</g><g transform="translate(68.22421568553528,32.88632235178278)">
<g transform="rotate(316.79999999999995)">
<circle cx="0" cy="0" r="6" fill="#ffa74a" fill-opacity="0.12" transform="scale(1.00667 1.00667)">
  <animateTransform attributeName="transform" type="scale" begin="-0.11s" values="2 2;1 1" keyTimes="0;1" dur="1s" repeatCount="indefinite"></animateTransform>
  <animate attributeName="fill-opacity" keyTimes="0;1" dur="1s" repeatCount="indefinite" values="1;0" begin="-0.11s"></animate>
</circle>
</g>
</g><g transform="translate(69.26283106939474,34.06440025628276)">
<g transform="rotate(320.40000000000003)">
<circle cx="0" cy="0" r="6" fill="#ffa74a" fill-opacity="0.11" transform="scale(1.01667 1.01667)">
  <animateTransform attributeName="transform" type="scale" begin="-0.1s" values="2 2;1 1" keyTimes="0;1" dur="1s" repeatCount="indefinite"></animateTransform>
  <animate attributeName="fill-opacity" keyTimes="0;1" dur="1s" repeatCount="indefinite" values="1;0" begin="-0.1s"></animate>
</circle>
</g>
</g><g transform="translate(70.22542485937367,35.30536869268816)">
<g transform="rotate(324)">
<circle cx="0" cy="0" r="6" fill="#ffa74a" fill-opacity="0.1" transform="scale(1.02667 1.02667)">
  <animateTransform attributeName="transform" type="scale" begin="-0.09s" values="2 2;1 1" keyTimes="0;1" dur="1s" repeatCount="indefinite"></animateTransform>
  <animate attributeName="fill-opacity" keyTimes="0;1" dur="1s" repeatCount="indefinite" values="1;0" begin="-0.09s"></animate>
</circle>
</g>
</g><g transform="translate(71.10819813755037,36.604330125525074)">
<g transform="rotate(327.59999999999997)">
<circle cx="0" cy="0" r="6" fill="#ffa74a" fill-opacity="0.09" transform="scale(1.03667 1.03667)">
  <animateTransform attributeName="transform" type="scale" begin="-0.08s" values="2 2;1 1" keyTimes="0;1" dur="1s" repeatCount="indefinite"></animateTransform>
  <animate attributeName="fill-opacity" keyTimes="0;1" dur="1s" repeatCount="indefinite" values="1;0" begin="-0.08s"></animate>
</circle>
</g>
</g><g transform="translate(71.90766700109657,37.956158147457096)">
<g transform="rotate(331.2)">
<circle cx="0" cy="0" r="6" fill="#ffa74a" fill-opacity="0.08" transform="scale(1.04667 1.04667)">
  <animateTransform attributeName="transform" type="scale" begin="-0.07s" values="2 2;1 1" keyTimes="0;1" dur="1s" repeatCount="indefinite"></animateTransform>
  <animate attributeName="fill-opacity" keyTimes="0;1" dur="1s" repeatCount="indefinite" values="1;0" begin="-0.07s"></animate>
</circle>
</g>
</g><g transform="translate(72.62067631165048,39.35551771087317)">
<g transform="rotate(334.8)">
<circle cx="0" cy="0" r="6" fill="#ffa74a" fill-opacity="0.07" transform="scale(1.05667 1.05667)">
  <animateTransform attributeName="transform" type="scale" begin="-0.06s" values="2 2;1 1" keyTimes="0;1" dur="1s" repeatCount="indefinite"></animateTransform>
  <animate attributeName="fill-opacity" keyTimes="0;1" dur="1s" repeatCount="indefinite" values="1;0" begin="-0.06s"></animate>
</circle>
</g>
</g><g transform="translate(73.24441214720629,40.79688618288306)">
<g transform="rotate(338.4)">
<circle cx="0" cy="0" r="6" fill="#ffa74a" fill-opacity="0.06" transform="scale(1.06667 1.06667)">
  <animateTransform attributeName="transform" type="scale" begin="-0.05s" values="2 2;1 1" keyTimes="0;1" dur="1s" repeatCount="indefinite"></animateTransform>
  <animate attributeName="fill-opacity" keyTimes="0;1" dur="1s" repeatCount="indefinite" values="1;0" begin="-0.05s"></animate>
</circle>
</g>
</g><g transform="translate(73.77641290737884,42.27457514062631)">
<g transform="rotate(342)">
<circle cx="0" cy="0" r="6" fill="#ffa74a" fill-opacity="0.05" transform="scale(1.07667 1.07667)">
  <animateTransform attributeName="transform" type="scale" begin="-0.04s" values="2 2;1 1" keyTimes="0;1" dur="1s" repeatCount="indefinite"></animateTransform>
  <animate attributeName="fill-opacity" keyTimes="0;1" dur="1s" repeatCount="indefinite" values="1;0" begin="-0.04s"></animate>
</circle>
</g>
</g><g transform="translate(74.21457902821578,43.78275282087861)">
<g transform="rotate(345.6)">
<circle cx="0" cy="0" r="6" fill="#ffa74a" fill-opacity="0.04" transform="scale(1.08667 1.08667)">
  <animateTransform attributeName="transform" type="scale" begin="-0.03s" values="2 2;1 1" keyTimes="0;1" dur="1s" repeatCount="indefinite"></animateTransform>
  <animate attributeName="fill-opacity" keyTimes="0;1" dur="1s" repeatCount="indefinite" values="1;0" begin="-0.03s"></animate>
</circle>
</g>
</g><g transform="translate(74.55718126821722,45.31546713535688)">
<g transform="rotate(349.2)">
<circle cx="0" cy="0" r="6" fill="#ffa74a" fill-opacity="0.03" transform="scale(1.09667 1.09667)">
  <animateTransform attributeName="transform" type="scale" begin="-0.02s" values="2 2;1 1" keyTimes="0;1" dur="1s" repeatCount="indefinite"></animateTransform>
  <animate attributeName="fill-opacity" keyTimes="0;1" dur="1s" repeatCount="indefinite" values="1;0" begin="-0.02s"></animate>
</circle>
</g>
</g><g transform="translate(74.80286753286194,46.866669160892386)">
<g transform="rotate(352.8)">
<circle cx="0" cy="0" r="6" fill="#ffa74a" fill-opacity="0.02" transform="scale(1.10667 1.10667)">
  <animateTransform attributeName="transform" type="scale" begin="-0.01s" values="2 2;1 1" keyTimes="0;1" dur="1s" repeatCount="indefinite"></animateTransform>
  <animate attributeName="fill-opacity" keyTimes="0;1" dur="1s" repeatCount="indefinite" values="1;0" begin="-0.01s"></animate>
</circle>
</g>
</g><g transform="translate(74.9506682107068,48.43023701176717)">
<g transform="rotate(356.40000000000003)">
<circle cx="0" cy="0" r="6" fill="#ffa74a" fill-opacity="0.01" transform="scale(1.11667 1.11667)">
  <animateTransform attributeName="transform" type="scale" begin="0s" values="2 2;1 1" keyTimes="0;1" dur="1s" repeatCount="indefinite"></animateTransform>
  <animate attributeName="fill-opacity" keyTimes="0;1" dur="1s" repeatCount="indefinite" values="1;0" begin="0s"></animate>
</circle>
</g>
</g></svg>